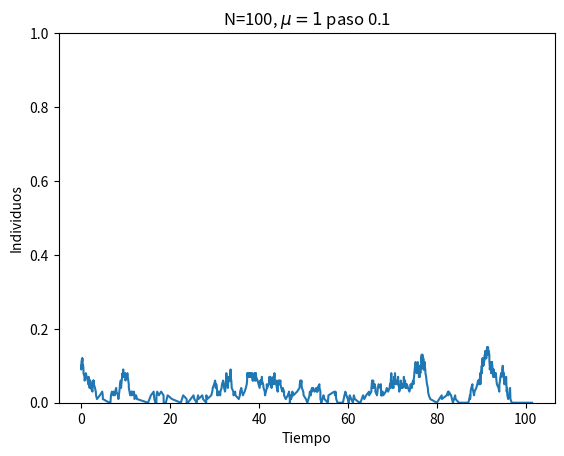

Here is the Python script that generated this plot:
import numpy as np
import matplotlib.pyplot as plot
import time 

def gillespie_SIS(infected, susceptible, recovery_rate, infecting_rate, tmax):
    time = np.array([0.])
    inf = np.array([infected]) #Creamos listas con los valores iniciales
    sus = np.array([susceptible])
    t = 0
    pesos=np.empty(1)

   
    while (t < tmax) and (infected > 0):     
        r1 = infecting_rate * infected * susceptible / individuos #Probabilidad I+S---> I+I
        r2 = recovery_rate * infected #Probabilidad I----> S
        r_total = r1 + r2 # "Probabilidad total para normalizar la exponencial"
        delta_t = np.random.exponential(scale=1/r_total)#Le damos la media que deseamos a la escala temporal
        prob = np.random.rand() #Probabilidad uniforme de no infectarse
        if prob < r1/r_total: #Se produce infección
            infected += 1
            susceptible -= 1
        else: #Se produce recuperación
            infected -= 1
            susceptible += 1
        t += delta_t
        time=np.append(time,t)
        inf=np.append(inf,infected)
        sus=np.append(sus,susceptible)
        pesos=np.append(pesos,delta_t)
        if infected ==0:
            infected += 1
            susceptible -=1
    return time, inf, sus, pesos

# Damos valor a los parámetros
recovery_rate = 1
infecting_rate = 1
individuos = 100
infectados_inicio = individuos/10
susceptible_inicio = individuos - infectados_inicio

#Aquí hacemos la gráfica lambda vs n_i

trayectorias = 1
medias_pond=np.array([]) #Vector que contendrá las medias
inf_rates=np.array([])#Vector que contendrá los lambdas
for i in range(trayectorias):
    time, inf, sus, pesos = gillespie_SIS(infectados_inicio, susceptible_inicio, recovery_rate, infecting_rate+0.1*i,100)
    plot.plot(time, inf/individuos, label=f'$\lambda=$ %.2f' %(infecting_rate+0.1*i))
    inf_est=np.array(inf[int(np.ceil(np.size(inf)/2)):np.size(inf):1])#Crea un vector con la mitad de valores de infectados
    pesos_est=np.array(pesos[int(np.ceil(np.size(inf)/2)):np.size(inf):1]) #Crea un vector con los pesos en el estacionario
    inf_pesados=np.multiply(inf_est,pesos_est)
    medias_pond=np.append(medias_pond,np.sum(inf_pesados)/np.sum(pesos_est)/individuos) #Media ponderada normalizada
    inf_rates=np.append(inf_rates,infecting_rate+0.1*i)
    print(np.size(medias_pond))
plot.ylim([0,1])
plot.xlabel('Tiempo')
plot.ylabel('Individuos')
plot.title('N=%d, $\mu=1$ paso 0.1'%(individuos))           #Con esta parte obtenemos gráfica n_i vs t
#plot.legend()
plot.show()

"""plot.plot(inf_rates,medias_pond,'-')
plot.ylabel('$< n_i>$')
plot.xlabel('$\lambda$')                #Obtenemos la gráfica n_i vs lambda
plot.title('$N=100$, $\mu=1$, 40 días')
plot.show()"""